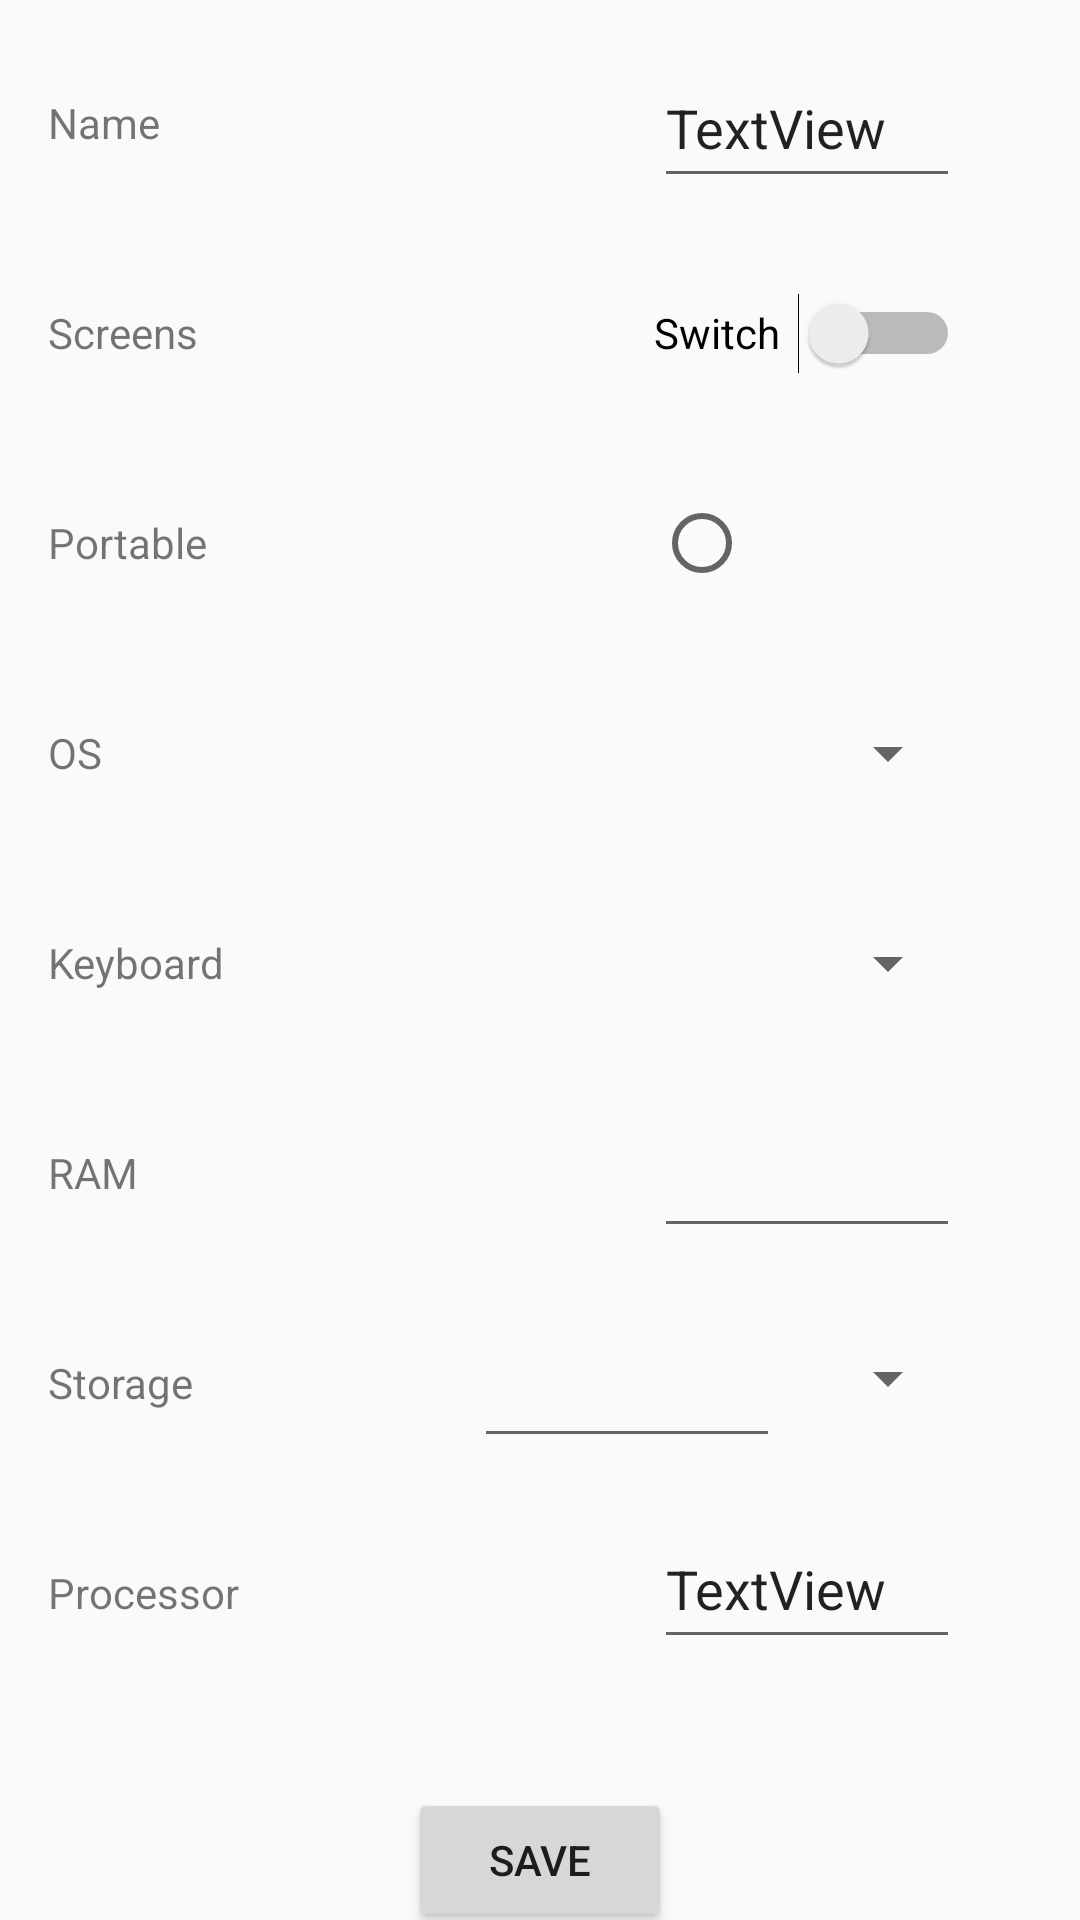

Android layout source for this screen:
<!-- AndroidManifest.xml: application theme AppTheme -->
<!-- res/layout/activity_edit_workstation.xml -->
<?xml version="1.0" encoding="utf-8"?>
<android.support.constraint.ConstraintLayout xmlns:android="http://schemas.android.com/apk/res/android"
    xmlns:app="http://schemas.android.com/apk/res-auto"
    xmlns:tools="http://schemas.android.com/tools"
    android:layout_width="match_parent"
    android:layout_height="match_parent"
    android:orientation="vertical"
    tools:context=".EditWorkstationActivity">

    <TextView
        android:id="@+id/screensTitle"
        android:layout_width="174dp"
        android:layout_height="50dp"
        android:layout_marginStart="16dp"
        android:layout_marginTop="20dp"
        android:layout_marginEnd="8dp"
        android:gravity="center_vertical"
        android:text="Screens"
        app:layout_constraintEnd_toStartOf="@+id/screenInput"
        app:layout_constraintHorizontal_bias="0.0"
        app:layout_constraintStart_toStartOf="parent"
        app:layout_constraintTop_toBottomOf="@+id/nameTitle" />

    <TextView
        android:id="@+id/portableTitle"
        android:layout_width="174dp"
        android:layout_height="50dp"
        android:layout_marginStart="16dp"
        android:layout_marginTop="20dp"
        android:layout_marginEnd="8dp"
        android:gravity="center_vertical"
        android:text="Portable"
        app:layout_constraintEnd_toStartOf="@+id/portableInput"
        app:layout_constraintHorizontal_bias="0.0"
        app:layout_constraintStart_toStartOf="parent"
        app:layout_constraintTop_toBottomOf="@+id/screensTitle" />

    <TextView
        android:id="@+id/osTitle"
        android:layout_width="174dp"
        android:layout_height="50dp"
        android:layout_marginStart="16dp"
        android:layout_marginTop="20dp"
        android:layout_marginEnd="8dp"
        android:gravity="center_vertical"
        android:text="OS"
        app:layout_constraintEnd_toStartOf="@+id/osInput"
        app:layout_constraintHorizontal_bias="0.0"
        app:layout_constraintStart_toStartOf="parent"
        app:layout_constraintTop_toBottomOf="@+id/portableTitle" />

    <TextView
        android:id="@+id/keyboardTitle"
        android:layout_width="174dp"
        android:layout_height="50dp"
        android:layout_marginStart="16dp"
        android:layout_marginTop="20dp"
        android:layout_marginEnd="8dp"
        android:gravity="center_vertical"
        android:text="Keyboard"
        app:layout_constraintEnd_toStartOf="@+id/keyboardInput"
        app:layout_constraintHorizontal_bias="0.0"
        app:layout_constraintStart_toStartOf="parent"
        app:layout_constraintTop_toBottomOf="@+id/osTitle" />

    <TextView
        android:id="@+id/ramTitle"
        android:layout_width="174dp"
        android:layout_height="50dp"
        android:layout_marginStart="16dp"
        android:layout_marginTop="20dp"
        android:layout_marginEnd="8dp"
        android:gravity="center_vertical"
        android:text="RAM"
        app:layout_constraintEnd_toStartOf="@+id/ramInput"
        app:layout_constraintHorizontal_bias="0.0"
        app:layout_constraintStart_toStartOf="parent"
        app:layout_constraintTop_toBottomOf="@+id/keyboardTitle" />

    <TextView
        android:id="@+id/storageTitle"
        android:layout_width="174dp"
        android:layout_height="50dp"
        android:layout_marginStart="16dp"
        android:layout_marginTop="20dp"
        android:layout_marginEnd="8dp"
        android:gravity="center_vertical"
        android:text="Storage"
        app:layout_constraintEnd_toStartOf="@+id/storageInput"
        app:layout_constraintHorizontal_bias="0.0"
        app:layout_constraintStart_toStartOf="parent"
        app:layout_constraintTop_toBottomOf="@+id/ramTitle" />

    <TextView
        android:id="@+id/processor"
        android:layout_width="174dp"
        android:layout_height="50dp"
        android:layout_marginStart="16dp"
        android:layout_marginTop="20dp"
        android:layout_marginEnd="8dp"
        android:gravity="center_vertical"
        android:text="Processor"
        app:layout_constraintEnd_toStartOf="@+id/processorInput"
        app:layout_constraintHorizontal_bias="0.0"
        app:layout_constraintStart_toStartOf="parent"
        app:layout_constraintTop_toBottomOf="@+id/storageTitle" />

    <TextView
        android:id="@+id/nameTitle"
        android:layout_width="174dp"
        android:layout_height="50dp"
        android:layout_marginStart="16dp"
        android:layout_marginTop="16dp"
        android:layout_marginEnd="8dp"
        android:gravity="center_vertical"
        android:text="Name"
        app:layout_constraintEnd_toStartOf="@+id/nameInput"
        app:layout_constraintHorizontal_bias="0.0"
        app:layout_constraintStart_toStartOf="parent"
        app:layout_constraintTop_toTopOf="parent" />

    <Switch
        android:id="@+id/screenInput"
        android:layout_width="102dp"
        android:layout_height="50dp"
        android:layout_marginTop="20dp"
        android:layout_marginEnd="40dp"
        android:text="Switch"
        app:layout_constraintEnd_toEndOf="parent"
        app:layout_constraintTop_toBottomOf="@+id/nameInput" />

    <RadioButton
        android:id="@+id/portableInput"
        android:layout_width="102dp"
        android:layout_height="50dp"
        android:layout_marginTop="20dp"
        android:layout_marginEnd="40dp"
        app:layout_constraintEnd_toEndOf="parent"
        app:layout_constraintTop_toBottomOf="@+id/screenInput" />

    <Spinner
        android:id="@+id/osInput"
        android:layout_width="102dp"
        android:layout_height="50dp"
        android:layout_marginTop="20dp"
        android:layout_marginEnd="40dp"
        app:layout_constraintEnd_toEndOf="parent"
        app:layout_constraintTop_toBottomOf="@+id/portableInput" />

    <Spinner
        android:id="@+id/keyboardInput"
        android:layout_width="102dp"
        android:layout_height="50dp"
        android:layout_marginTop="20dp"
        android:layout_marginEnd="40dp"
        app:layout_constraintEnd_toEndOf="parent"
        app:layout_constraintTop_toBottomOf="@+id/osInput" />

    <EditText
        android:id="@+id/nameInput"
        android:layout_width="102dp"
        android:layout_height="50dp"
        android:layout_marginTop="16dp"
        android:layout_marginEnd="40dp"
        android:text="TextView"
        app:layout_constraintEnd_toEndOf="parent"
        app:layout_constraintTop_toTopOf="parent" />

    <EditText
        android:id="@+id/processorInput"
        android:layout_width="102dp"
        android:layout_height="50dp"
        android:layout_marginTop="20dp"
        android:layout_marginEnd="40dp"
        android:text="TextView"
        app:layout_constraintEnd_toEndOf="parent"
        app:layout_constraintTop_toBottomOf="@+id/strgUnityInput" />

    <EditText
        android:id="@+id/ramInput"
        android:layout_width="102dp"
        android:layout_height="50dp"
        android:layout_marginTop="20dp"
        android:layout_marginEnd="40dp"
        android:ems="10"
        android:inputType="numberDecimal"
        app:layout_constraintEnd_toEndOf="parent"
        app:layout_constraintTop_toBottomOf="@+id/keyboardInput" />

    <EditText
        android:id="@+id/storageInput"
        android:layout_width="102dp"
        android:layout_height="50dp"
        android:layout_marginTop="20dp"
        android:layout_marginEnd="20dp"
        android:ems="10"
        android:inputType="numberDecimal"
        app:layout_constraintEnd_toStartOf="@+id/strgUnityInput"
        app:layout_constraintTop_toBottomOf="@+id/ramInput" />

    <Spinner
        android:id="@+id/strgUnityInput"
        android:layout_width="40dp"
        android:layout_height="47dp"
        android:layout_marginTop="20dp"
        android:layout_marginEnd="40dp"
        app:layout_constraintEnd_toEndOf="parent"
        app:layout_constraintTop_toBottomOf="@+id/ramInput" />

    <Button
        android:id="@+id/saveButton"
        android:layout_width="wrap_content"
        android:layout_height="wrap_content"
        android:layout_marginTop="40dp"
        android:text="Save"
        app:layout_constraintEnd_toEndOf="parent"
        app:layout_constraintStart_toStartOf="parent"
        app:layout_constraintTop_toBottomOf="@+id/processor" />

</android.support.constraint.ConstraintLayout>
<!-- resources referenced by this layout -->
<resources>
  <style name="AppTheme" parent="Theme.AppCompat.Light.DarkActionBar">
          
          <item name="colorPrimary">#2196F3</item>
          <item name="colorPrimaryDark">#1976D2</item>
          <item name="colorAccent">@color/colorAccent</item>
          <item name="backgroudcolor">#fcfcfc</item>
          <item name="cardbackgroundcolor">#ffffff</item>
          <item name="textcolor">#808080</item>
          <item name="tintcolor">#000000</item>
          <item name="buttoncolor">#2196F3</item>
      </style>
  <!-- not gathered from this repository: default colours our renderer supplied (Android Studio template values) -->
  <color name="colorAccent">#FF03DAC5</color>
</resources>
